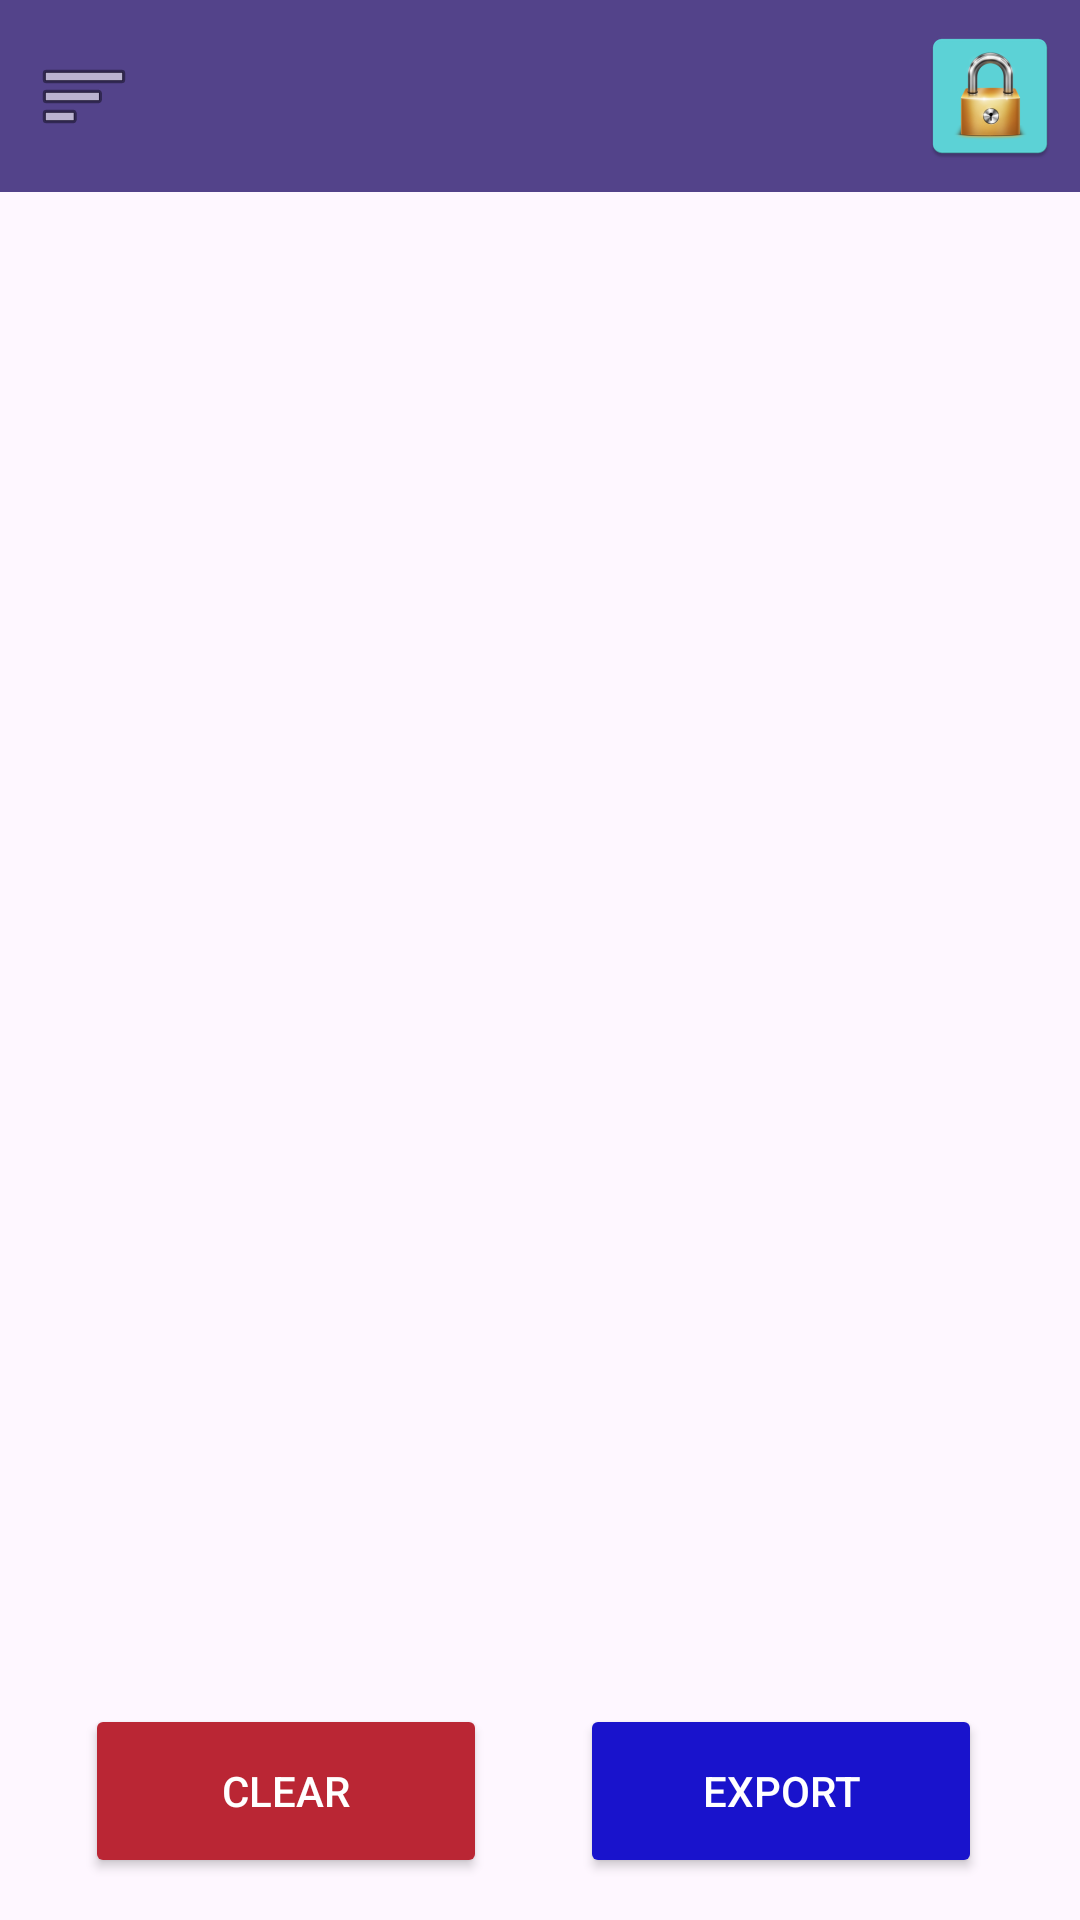

Produce the Android XML layout that renders to this screen, including the resource entries it uses.
<!-- AndroidManifest.xml: application theme Theme.MyApplicatioCAlculyator -->
<!-- res/layout/activity_list.xml -->
<?xml version="1.0" encoding="utf-8"?>
<androidx.constraintlayout.widget.ConstraintLayout xmlns:android="http://schemas.android.com/apk/res/android"
    xmlns:app="http://schemas.android.com/apk/res-auto"
    xmlns:tools="http://schemas.android.com/tools"
    android:id="@+id/main"
    android:layout_width="match_parent"
    android:layout_height="match_parent"
    tools:context=".ListActivity">

    <androidx.appcompat.widget.Toolbar
        android:id="@+id/toolbar"
        android:layout_width="0dp"
        android:layout_height="wrap_content"
        android:background="#53438A"
        app:layout_constraintEnd_toEndOf="parent"
        app:layout_constraintHorizontal_bias="0.0"
        app:layout_constraintStart_toStartOf="parent"
        app:layout_constraintTop_toTopOf="parent"
        app:navigationIcon="@android:drawable/ic_menu_sort_by_size" />

    <ImageButton
        android:id="@+id/btnLock"
        android:layout_width="60dp"
        android:layout_height="63dp"
        android:background="@android:color/transparent"
        android:contentDescription="Замок"
        android:src="@mipmap/ic_launcher"
        app:layout_constraintBottom_toBottomOf="@id/toolbar"
        app:layout_constraintEnd_toEndOf="@+id/toolbar"
        app:layout_constraintTop_toTopOf="@id/toolbar"
        app:layout_constraintVertical_bias="0.2"
        app:layout_constraintHorizontal_bias="0.0"/>

    <Button
        android:id="@+id/button2"
        android:layout_width="134dp"
        android:layout_height="58dp"
        android:backgroundTint="#1913CC"
        android:text="EXPORT"
        android:textColor="@android:color/white"
        app:layout_constraintBottom_toBottomOf="parent"
        app:layout_constraintEnd_toEndOf="parent"
        app:layout_constraintHorizontal_bias="0.855"
        app:layout_constraintStart_toStartOf="parent"
        app:layout_constraintTop_toTopOf="parent"
        app:layout_constraintVertical_bias="0.976" />

    <Button
        android:id="@+id/button3"
        android:layout_width="134dp"
        android:layout_height="58dp"
        android:backgroundTint="#BA2634"
        android:text="CLEAR"
        android:textColor="@android:color/white"

        app:layout_constraintBottom_toBottomOf="parent"
        app:layout_constraintEnd_toEndOf="parent"
        app:layout_constraintHorizontal_bias="0.126"
        app:layout_constraintStart_toStartOf="parent"
        app:layout_constraintTop_toTopOf="parent"
        app:layout_constraintVertical_bias="0.976" />

    />

</androidx.constraintlayout.widget.ConstraintLayout>
<!-- resources referenced by this layout -->
<resources>
  <!-- mipmap ic_launcher: webp bitmap (mipmap-hdpi, 3188 bytes) -->
  <style name="Theme.MyApplicatioCAlculyator" parent="Base.Theme.MyApplicatioCAlculyator" />
  <style name="Base.Theme.MyApplicatioCAlculyator" parent="Theme.Material3.DayNight.NoActionBar">
          
          
      </style>
</resources>
